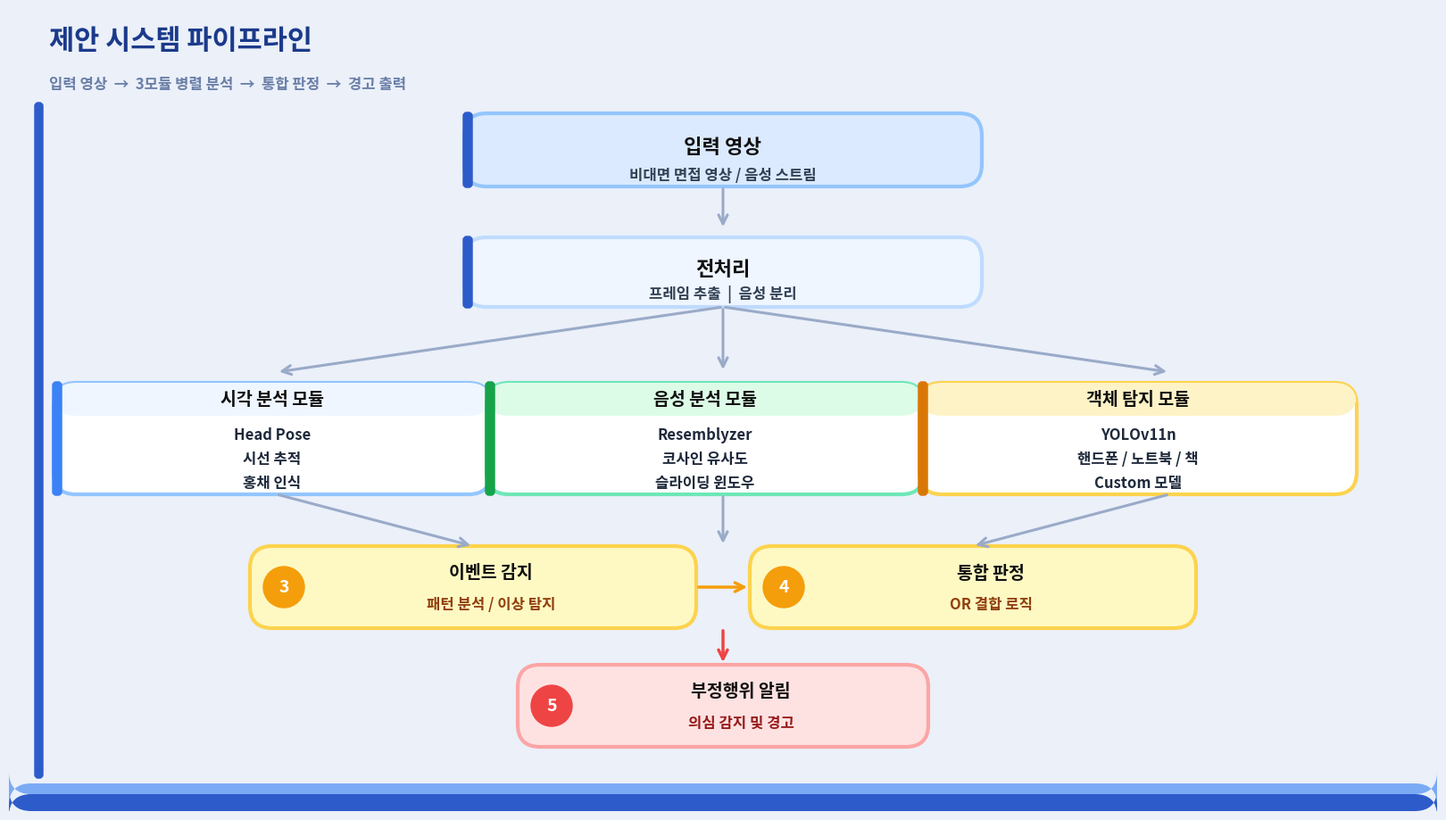

Generate this figure with matplotlib: (Note: this script raises an exception after producing the figure.)
import matplotlib.pyplot as plt
from matplotlib.patches import FancyBboxPatch
import matplotlib.font_manager as fm
import os

for f in ['/System/Library/Fonts/Supplemental/AppleGothic.ttf',
          '/Library/Fonts/AppleGothic.ttf',
          '/System/Library/Fonts/AppleSDGothicNeo.ttc']:
    if os.path.exists(f):
        plt.rcParams['font.family'] = fm.FontProperties(fname=f).get_name()
        break

fig, ax = plt.subplots(figsize=(16, 9))
fig.patch.set_facecolor('#EBF0F9')
ax.set_facecolor('#EBF0F9')
ax.set_xlim(0, 16)
ax.set_ylim(0, 9)
ax.axis('off')

def rbox(ax, x, y, w, h, fc, ec='none', lw=2.5, r=0.25, zorder=2):
    ax.add_patch(FancyBboxPatch((x, y), w, h,
        boxstyle=f"round,pad=0,rounding_size={r}",
        facecolor=fc, edgecolor=ec, linewidth=lw, zorder=zorder))

def acc(ax, x, y, h, color):
    rbox(ax, x, y, 0.08, h, color, color, r=0.03, zorder=3)

def arrow(ax, x1, y1, x2, y2, color='#9AAAC8', lw=2.2):
    ax.annotate('', xy=(x2, y2), xytext=(x1, y1),
        arrowprops=dict(arrowstyle='->', color=color, lw=lw, mutation_scale=18), zorder=4)

def ctext(ax, cx, cy, txt, size, color='#111111'):
    ax.text(cx, cy, txt, ha='center', va='center',
            fontsize=size, fontweight='bold', color=color, zorder=3)

# ── 타이틀 ──
ax.text(0.45, 8.55, '제안 시스템 파이프라인', fontsize=22, fontweight='bold', color='#1B3A8A')
ax.text(0.45, 8.1, '입력 영상  →  3모듈 병렬 분석  →  통합 판정  →  경고 출력', fontsize=12, fontweight='bold', color='#6B7FA8')

# ── 좌측 강조선 / 하단 바 ──
rbox(ax, 0.3, 0.38, 0.07, 7.55, '#2D5BCA', '#2D5BCA', r=0.03, zorder=5)
rbox(ax, 0, 0,    16, 0.19, '#2D5BCA', zorder=5)
rbox(ax, 0, 0.19, 16, 0.12, '#7BAAF5', zorder=5)

# ══════════════════════════════
# ROW1: 입력영상 / 전처리
# ══════════════════════════════
rbox(ax, 5.1, 7.0, 5.8, 0.82, '#DBEAFE', '#93C5FD', lw=3)
acc(ax, 5.1, 7.0, 0.82, '#2D5BCA')
ctext(ax, 8.0, 7.44, '입력 영상', 16)
ctext(ax, 8.0, 7.13, '비대면 면접 영상 / 음성 스트림', 12, '#334155')

arrow(ax, 8.0, 7.0, 8.0, 6.52)

rbox(ax, 5.1, 5.65, 5.8, 0.78, '#EFF6FF', '#BFDBFE', lw=3)
acc(ax, 5.1, 5.65, 0.78, '#2D5BCA')
ctext(ax, 8.0, 6.07, '전처리', 16)
ctext(ax, 8.0, 5.80, '프레임 추출  |  음성 분리', 12, '#334155')

# ══════════════════════════════
# ROW2: 3개 모듈
# ══════════════════════════════
arrow(ax, 8.0, 5.65, 3.0,  4.92)
arrow(ax, 8.0, 5.65, 8.0,  4.92)
arrow(ax, 8.0, 5.65, 13.0, 4.92)

modules = [
    (0.5,  3.55, '#EFF6FF', '#93C5FD', '#3B82F6', '시각 분석 모듈',
     ['Head Pose', '시선 추적', '홍채 인식']),
    (5.35, 3.55, '#DCFCE7', '#6EE7B7', '#16A34A', '음성 분석 모듈',
     ['Resemblyzer', '코사인 유사도', '슬라이딩 윈도우']),
    (10.2, 3.55, '#FEF3C7', '#FCD34D', '#D97706', '객체 탐지 모듈',
     ['YOLOv11n', '핸드폰 / 노트북 / 책', 'Custom 모델']),
]

for mx, my, bg, border, ac, title, lines in modules:
    W = 4.9
    rbox(ax, mx, my, W, 1.25, 'white', border, lw=3)
    rbox(ax, mx, my+0.88, W, 0.37, bg, 'none', zorder=2)
    acc(ax, mx, my, 1.25, ac)
    cx = mx + W/2
    ctext(ax, cx, my+1.065, title, 14)
    for j, line in enumerate(lines):
        ctext(ax, cx, my+0.67 - j*0.27, line, 12, '#1e293b')

# ══════════════════════════════
# ROW3: 3 + 4 가운데 정렬
# ══════════════════════════════
BW = 5.0
GAP = 0.6
B3X = (16 - BW*2 - GAP) / 2
B4X = B3X + BW + GAP
B34Y = 2.05
MID_X = 8.0

arrow(ax, 3.0,  3.55, B3X+BW/2, B34Y+0.92)
arrow(ax, 8.0,  3.55, MID_X,    B34Y+0.92)
arrow(ax, 13.0, 3.55, B4X+BW/2, B34Y+0.92)

for bx, num, title, sub in [(B3X, 3, '이벤트 감지', '패턴 분석 / 이상 탐지'),
                              (B4X, 4, '통합 판정',   'OR 결합 로직')]:
    rbox(ax, bx, B34Y, BW, 0.92, '#FEF9C3', '#FCD34D', lw=3)
    ax.add_patch(plt.Circle((bx+0.38, B34Y+0.46), 0.23, color='#F59E0B', zorder=3))
    ctext(ax, bx+0.38, B34Y+0.46, str(num), 14, 'white')
    ctext(ax, bx+BW/2+0.2, B34Y+0.62, title, 14)
    ctext(ax, bx+BW/2+0.2, B34Y+0.27, sub, 12, '#92400E')

arrow(ax, B3X+BW, B34Y+0.46, B4X, B34Y+0.46, color='#F59E0B', lw=2.5)

# ══════════════════════════════
# 5: 부정행위 알림 가운데
# ══════════════════════════════
B5W = 4.6
B5X = (16 - B5W) / 2
B5Y = 0.72

arrow(ax, MID_X, B34Y, MID_X, B5Y+0.92, color='#EF4444', lw=2.5)

rbox(ax, B5X, B5Y, B5W, 0.92, '#FEE2E2', '#FCA5A5', lw=3)
ax.add_patch(plt.Circle((B5X+0.38, B5Y+0.46), 0.23, color='#EF4444', zorder=3))
ctext(ax, B5X+0.38, B5Y+0.46, '5', 14, 'white')
ctext(ax, B5X+B5W/2+0.2, B5Y+0.62, '부정행위 알림', 14)
ctext(ax, B5X+B5W/2+0.2, B5Y+0.27, '의심 감지 및 경고', 12, '#991B1B')

plt.tight_layout(pad=0)
plt.savefig('/Users/apple/Desktop/event_train/pipeline.png', dpi=180, bbox_inches='tight',
            facecolor='#EBF0F9')
print("저장 완료")
